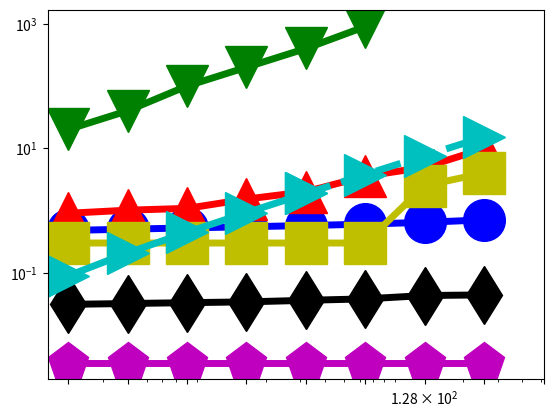

Recreate this plot in Python. (Note: this script raises an exception after producing the figure.)
import numpy as np
import matplotlib.pyplot as plt
from pylab import *

N = 16

dashes = [20,20]

time1 = (0.4777413333,0.5001243333,0.5244003333,0.5470016667,0.5721683333,0.6033633333,0.644886,0.7066146667)
x=(2,4,8,16,32, 64, 128,256)


time2 = (0.901627, 1.010725,1.080326, 1.525268, 2.000217, 3.559008, 4.936292, 9.872230)
x2=(2,4,8,16,32, 64, 128,256)

time6 = (0.031, 0.032, 0.033, 0.034, 0.036, 0.038, 0.043, 0.044)
x6=(2,4,8,16,32, 64, 128,256)

time8 = (0.0036, 0.0036, 0.0036, 0.0036, 0.0036, 0.0036, 0.0036, 0.0036)
x8=(2,4,8,16,32, 64, 128,256)

time10 = (20, 40, 100, 200, 400, 900)
x10=(2,4,8,16,32, 64)

time4 = (0.3, 0.3, 0.3, 0.3, 0.3, 0.3, 2.5, 4)
x4=(2,4,8,16,32, 64, 128,256)

time12 = (0.08926391604,0.2082824708,0.4463195802,0.9223937991,1.874542237)
x12=(2,4,8,16,32)

time13 = (1.874542237,3.778839112,7.58743286,15.20462037)
x13=(32, 64, 128, 256)
#time4 = (1.81724,2.426296,3.304848,5.082816,10.77412,20,32.162384)
#x4 = (2**10, 2**11, 2**12, 2**13, 2**14, 2**15, 50000)

#time5 = (32.162384, 40, 80, 160)
#x5 = (50000, 2**16, 2**17,2**18)

#time6 = (2.349896,2.845056,4.117528,8.995952,14.687584,32.821136)
#x6 = (2**10, 2**11, 2**12, 2**13, 2**14, 2**15)

#time7 = (32.821136, 64, 128, 256)
#x7 = (2**15, 2**16,2**17,2**18)

#time8 = (1.81724,2.426296,3.304848,5.082816,10.77412,20,32.162384)
#x8 = (2**10, 2**11, 2**12, 2**13, 2**14, 2**15, 50000)

#time9 = (32.162384, 40, 80, 160)
#x9 = (50000, 2**16, 2**17,2**18)

#time10 = (2.349896,2.845056,4.117528,8.995952,14.687584,32.821136)
#x10 = (2**10, 2**11, 2**12, 2**13, 2**14, 2**15)

#time11 = (32.821136, 64, 128, 256)
#x11 = (2**15, 2**16,2**17,2**18)

fig, ax = plt.subplots()

#plt.scatter(x1,Dynamic1, s=500, marker='o',facecolor='k')
#plt.scatter(x2,Dynamic2, s=500, marker='o',edgecolor='k',linewidth='3', facecolor='w', hatch='////')
rects1 = ax.plot(x, time1, color='b',linewidth=5,marker='o',markersize=30,fillstyle='full')
rects2 = ax.plot(x2, time2, color='r',linewidth=5,marker='^',markersize=30,fillstyle='full')
#rects3 = ax.plot(x3, time3,color='r',linestyle='--',linewidth=5, marker='^',markersize=30)
rects4 = ax.plot(x4, time4,color='y',linewidth=5,marker='s',markersize=30,fillstyle='full')
#rects5 = ax.plot(x5, time5,color='y',linestyle='-',linewidth=5)
rects6 = ax.plot(x6, time6,color='k',linewidth=5,marker='d',markersize=30,fillstyle='full')
#rects7 = ax.plot(x7, time7,color='k',linestyle='-',linewidth=5)
rects8 = ax.plot(x8, time8,color='m',linewidth=5,marker='p',markersize=30,fillstyle='full')
#rects9 = ax.plot(x9, time9,color='m',linestyle='-',linewidth=5)
rects10 = ax.plot(x10, time10,color='g',linewidth=5,marker='v',markersize=30,fillstyle='full')
#rects11 = ax.plot(x11, time11,color='g',linestyle='-',linewidth=5)
#rects4 = ax.plot(x, time4,color='k',linewidth=5,marker='s',markersize=30,fillstyle='full')
#rects3 = ax.plot(x, planar,color='r',linewidth=3,marker='s',markersize=20,fillstyle='full')
rects12 = ax.plot(x12, time12, color='c',linewidth=5,marker='>',markersize=30,fillstyle='full')
rects13 = ax.plot(x13, time13, color='c',linestyle = '--', linewidth=5,marker='>',markersize=30,fillstyle='full')

#rects3[0].set_dashes(dashes)
#rects5[0].set_dashes(dashes)
#rects7[0].set_dashes(dashes)

ax.set_yscale('log')
ax.set_xscale('log')

plt.rc('text', usetex=True)
plt.rc('font', family='serif', size=26)
ax.xaxis.set_ticks((2, 4, 8,16,32,64,128,256, 512))
ax.set_xticklabels( ('$2^1$','$2^2$', '$2^3$','$2^4$','$2^5$','$2^6$','$2^7$','$2^8$') )
ax.yaxis.set_ticks((0.001, 0.01, 0.1, 1, 10, 100, 1000))
ax.set_yticklabels(('$10^{-3}$','$10^{-2}$','$10^{-1}$','$10^0$','$10^1$','$10^2$', '$10^3$'),ha='left')
#plt.rcParams.update({'legend.labelspacing':0.25})

plt.xlim((1.7, 300))
plt.ylim((0.001,5000))
#plt.xlim((1000, 10000))
#plt.ylim((10,60000))


#leg = ax.legend( (rects1[0],rects2[0],rects3[0],rects4[0]), ('PP Linear 1', 'PP Linear 2', 'Linear C++', 'Linear Tensorflow') ,loc='upper left', borderpad=0.2,bbox_to_anchor=[0.001, 1.1],fontsize = 45)
#leg = ax.legend( (rects1[0],rects2[0],rects4[0],rects6[0]), ('Ours', 'vnTinyRAM', 'Buffet (ptr chase)', 'Buffet (KMP)'),loc='upper left', borderpad=0.1,bbox_to_anchor=[-0.03, 1.07],fontsize = 45)
ax.yaxis.grid(True)
ax.xaxis.grid(True)



#plt.xlim((5, 1000000))
ax.tick_params(axis='x', pad=15)
ax.tick_params(axis='y', pad=125)

#ax.text(150000, 6, '$2\\times10^5$', fontsize=50)


for tick in ax.xaxis.get_major_ticks():
                tick.label.set_fontsize(70) 
for tick in ax.yaxis.get_major_ticks():
                tick.label.set_fontsize(70)
ax.set_ylabel('verification time(s)', fontsize=60)
ax.set_xlabel('\#leave', fontsize=60)

plt.subplots_adjust(left=0.19, bottom=0.22, top=0.97, right=0.98)
figManager = plt.get_current_fig_manager()
#figManager.window.showMaximized()
fig.set_size_inches(14,10)
plt.savefig('C:/Users/star/Desktop/papers/fastZKP/paper/manuscript/fig9.pdf')

plt.show()
